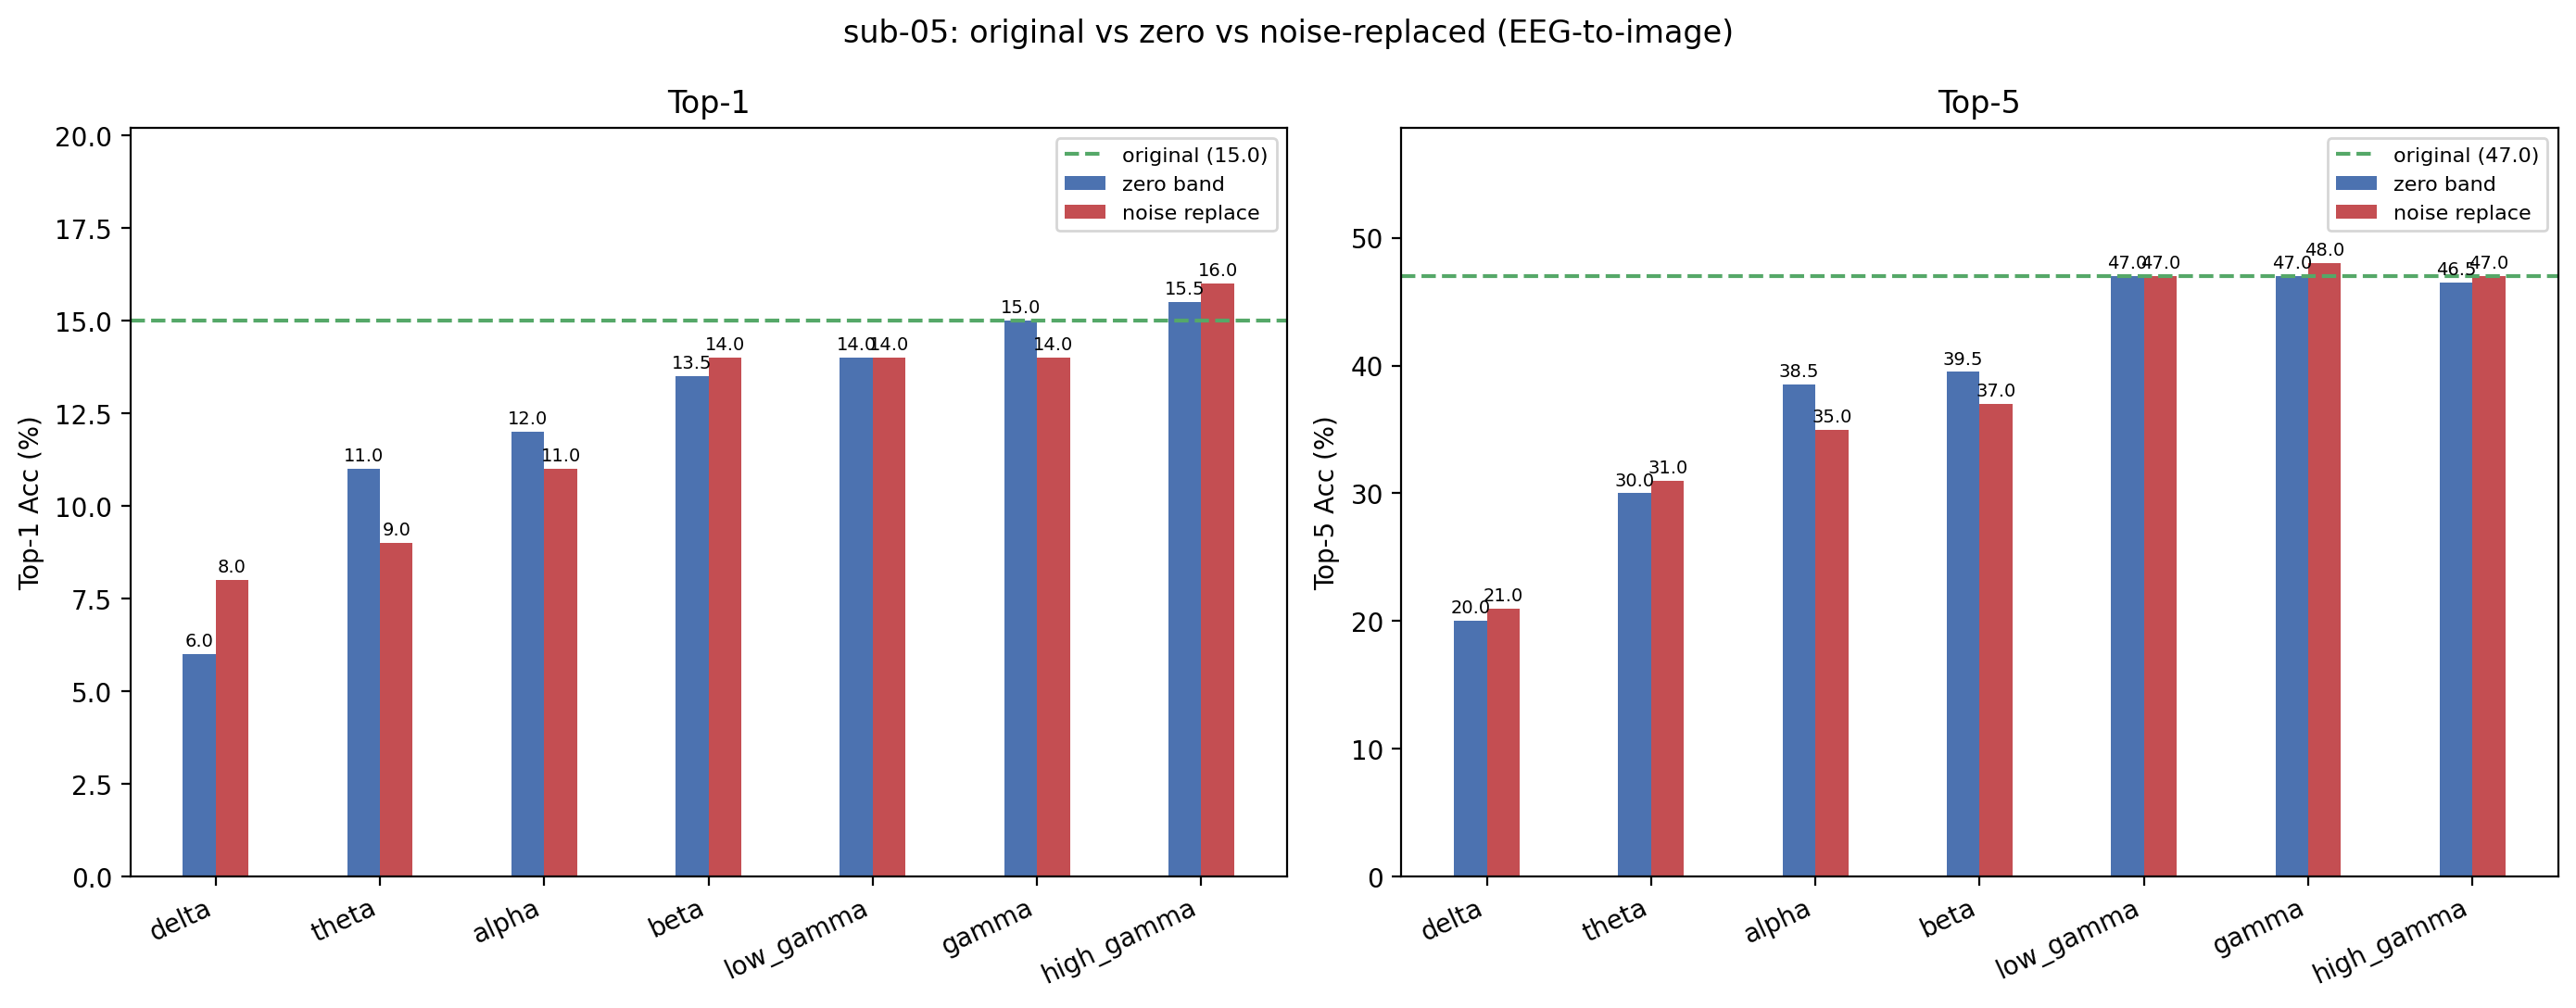

Values plotted in this chart, from the file beside it:
condition, band, top1, top5, n, delta_top1, delta_top5
original, , 15, 47, 200, +0.0000, +0.0000
zero_delta, delta, 6, 20, 200, -9, -27
noise_delta, delta, 8, 21, 200, -7, -26
zero_theta, theta, 11, 30, 200, -4, -17
noise_theta, theta, 9, 31, 200, -6, -16
zero_alpha, alpha, 12, 38.5, 200, -3, -8.5
noise_alpha, alpha, 11, 35, 200, -4, -12
zero_beta, beta, 13.5, 39.5, 200, -1.5, -7.5
noise_beta, beta, 14, 37, 200, -1, -10
zero_low_gamma, low_gamma, 14, 47, 200, -1, +0.0000
noise_low_gamma, low_gamma, 14, 47, 200, -1, +0.0000
zero_gamma, gamma, 15, 47, 200, +0.0000, +0.0000
noise_gamma, gamma, 14, 48, 200, -1, 1
zero_high_gamma, high_gamma, 15.5, 46.5, 200, +0.5000, -0.5000
noise_high_gamma, high_gamma, 16, 47, 200, 1, +0.0000
